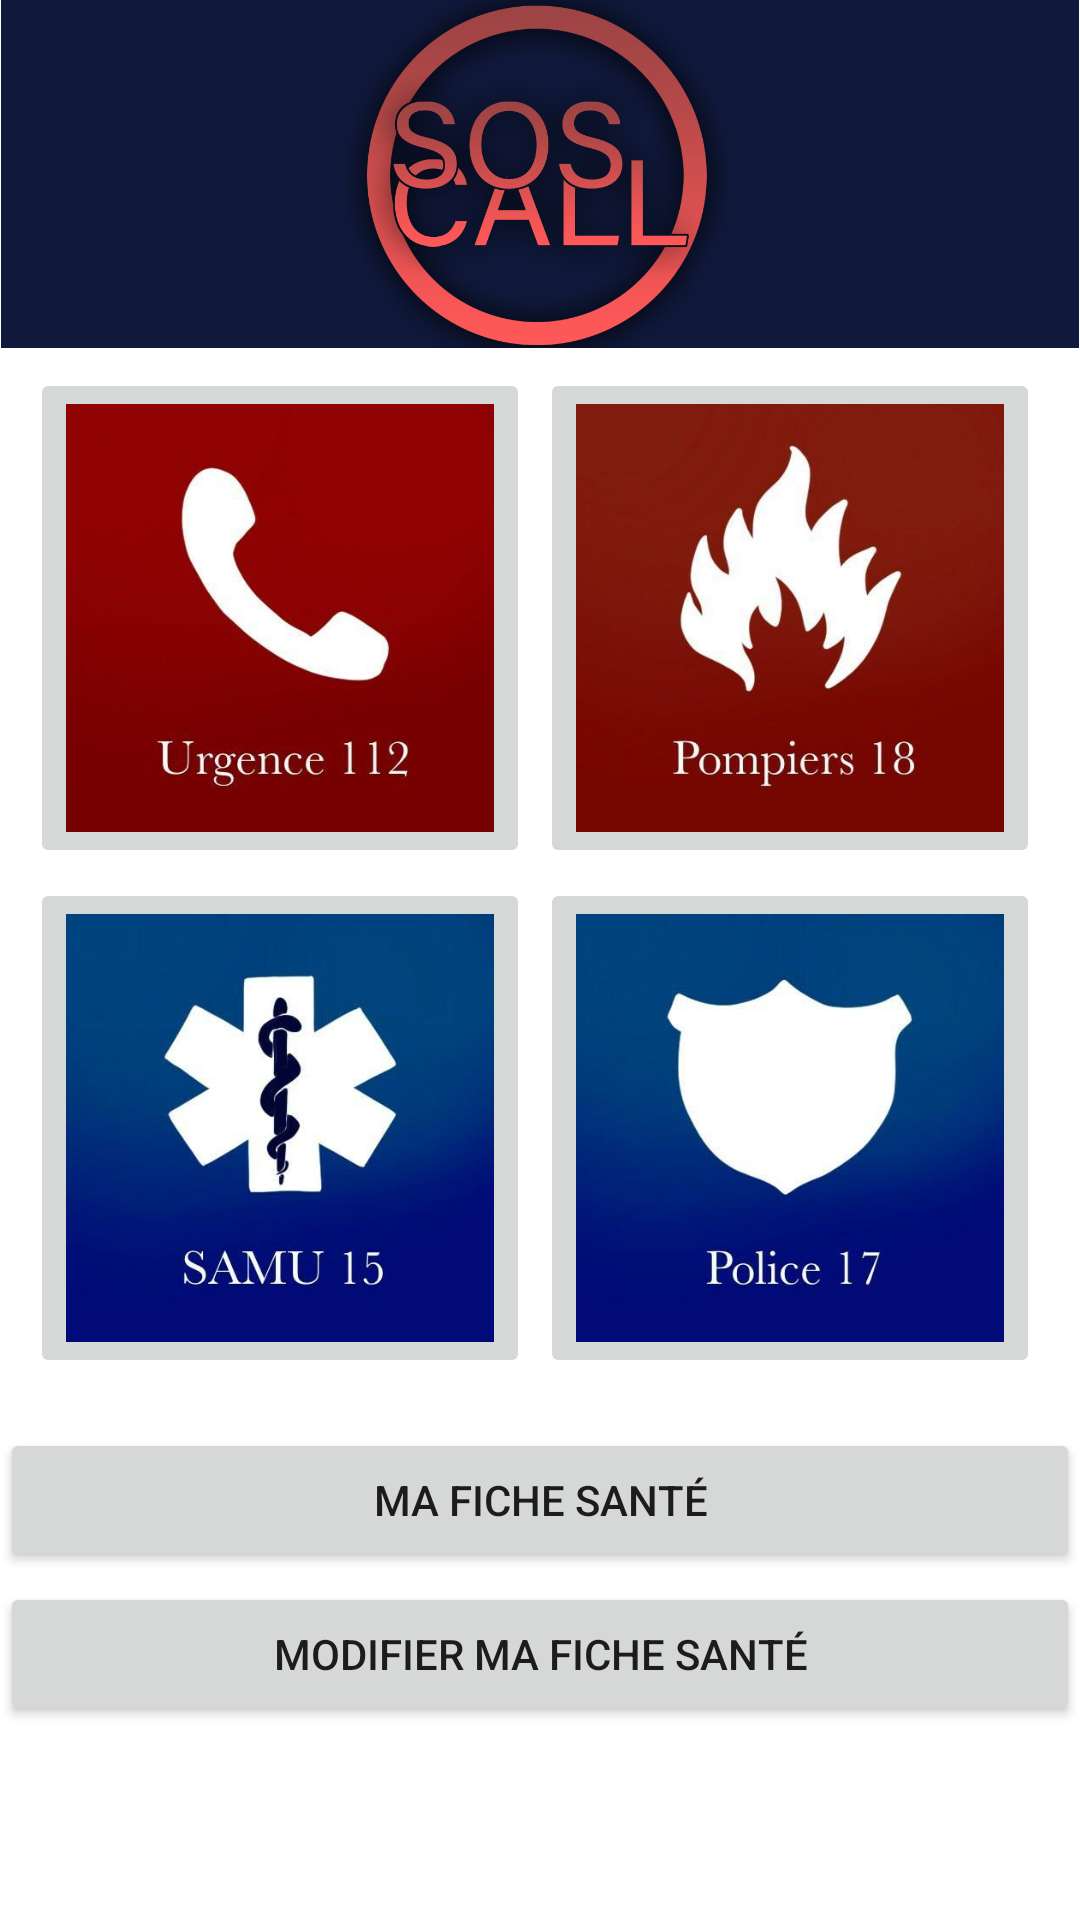

Layout XML and referenced resources for this Android screen:
<!-- AndroidManifest.xml: application theme Theme.SOSCall -->
<!-- res/layout/activity_main.xml -->
<?xml version="1.0" encoding="utf-8"?>
<androidx.constraintlayout.widget.ConstraintLayout xmlns:android="http://schemas.android.com/apk/res/android"
    xmlns:app="http://schemas.android.com/apk/res-auto"
    xmlns:tools="http://schemas.android.com/tools"
    android:layout_width="match_parent"
    android:layout_height="wrap_content"
    tools:context=".MainActivity">

    <LinearLayout
        android:layout_width="fill_parent"
        android:layout_height="wrap_content"
        android:orientation="vertical">

        <ImageView
            android:id="@+id/banniere"
            android:layout_width="match_parent"
            android:layout_height="match_parent"
            android:adjustViewBounds="true"
            android:src="@drawable/banniere_sos_call"/>

        <GridLayout
            android:layout_width="match_parent"
            android:layout_height="wrap_content"
            android:columnCount="2">

            <ImageButton
                android:id="@+id/bouton1"
                android:layout_width="500px"
                android:layout_height="500px"
                android:layout_marginLeft="30px"
                android:layout_marginTop="20px"
                android:clickable="true"
                android:src="@drawable/urgence"
                android:layout_rowWeight="1"
                android:scaleType="fitCenter"/>

            <ImageButton
                android:id="@+id/bouton2"
                android:layout_width="500px"
                android:layout_height="500px"
                android:clickable="true"
                android:layout_marginLeft="10px"
                android:layout_marginTop="20px"
                android:src="@drawable/pompiers"
                android:layout_rowWeight="2"
                android:scaleType="fitCenter"/>

            <ImageButton
                android:id="@+id/bouton3"
                android:layout_width="500px"
                android:layout_height="500px"
                android:layout_marginLeft="30px"
                android:layout_marginTop="10px"
                android:clickable="true"
                android:src="@drawable/samu"
                android:scaleType="fitCenter"/>

            <ImageButton
                android:id="@+id/bouton4"
                android:layout_width="500px"
                android:layout_height="500px"
                android:layout_marginLeft="10px"
                android:layout_marginTop="10px"
                android:clickable="true"
                android:src="@drawable/police"
                android:scaleType="fitCenter"/>

        </GridLayout>

        <Button
            android:id="@+id/bouton_fiche"
            android:layout_width="match_parent"
            android:layout_height="match_parent"
            android:layout_marginTop="50px"
            android:text="@string/btn_profil"/>

        <Button
            android:id="@+id/bouton_modifier"
            android:layout_width="match_parent"
            android:layout_height="match_parent"
            android:layout_marginTop="10px"
            android:text="@string/btn_modifier"/>

    </LinearLayout>

</androidx.constraintlayout.widget.ConstraintLayout>
<!-- resources referenced by this layout -->
<resources>
  <!-- drawable banniere_sos_call: jpg bitmap (drawable, 210723 bytes) -->
  <!-- drawable police: jpg bitmap (drawable, 9654 bytes) -->
  <!-- drawable pompiers: jpg bitmap (drawable, 13378 bytes) -->
  <!-- drawable samu: jpg bitmap (drawable, 14044 bytes) -->
  <!-- drawable urgence: jpg bitmap (drawable, 10019 bytes) -->
  <string name="btn_modifier">Modifier ma fiche santé</string>
  <string name="btn_profil">Ma fiche santé</string>
  <style name="Theme.SOSCall" parent="Theme.MaterialComponents.DayNight.DarkActionBar">
          
          <item name="colorPrimary">@color/purple_500</item>
          <item name="colorPrimaryVariant">@color/purple_700</item>
          <item name="colorOnPrimary">@color/white</item>
          
          <item name="colorSecondary">@color/teal_200</item>
          <item name="colorSecondaryVariant">@color/teal_700</item>
          <item name="colorOnSecondary">@color/black</item>
          
          <item name="android:statusBarColor" tools:targetApi="l">?attr/colorPrimaryVariant</item>
          
      </style>
  <color name="purple_500">#FF6200EE</color>
  <color name="purple_700">#FF3700B3</color>
  <color name="white">#FFFFFFFF</color>
  <color name="teal_200">#FF03DAC5</color>
  <color name="teal_700">#FF018786</color>
  <color name="black">#FF000000</color>
</resources>
